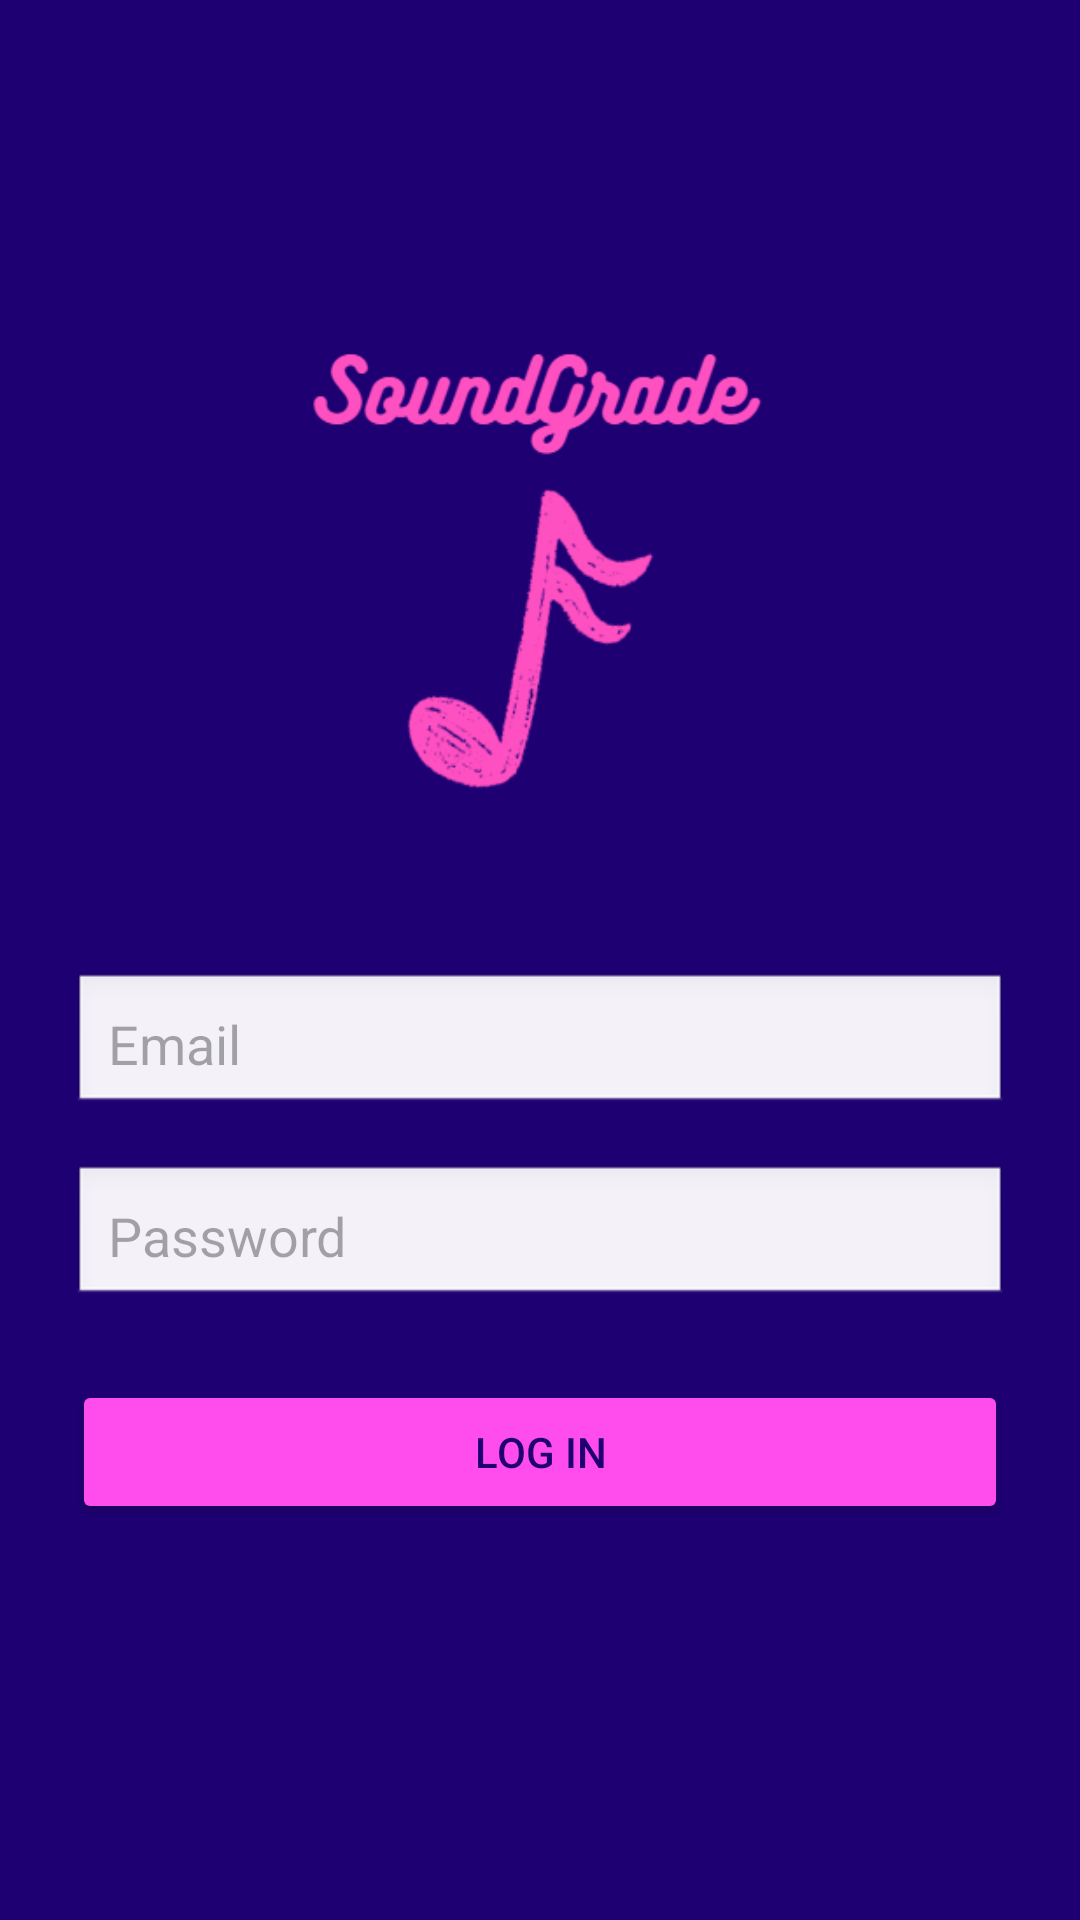

Produce the Android XML layout that renders to this screen, including the resource entries it uses.
<!-- AndroidManifest.xml: application theme Theme.SoundGrade -->
<!-- res/layout/login.xml -->
<?xml version="1.0" encoding="utf-8"?>
<androidx.constraintlayout.widget.ConstraintLayout xmlns:android="http://schemas.android.com/apk/res/android"
    xmlns:app="http://schemas.android.com/apk/res-auto"
    android:layout_width="match_parent"
    android:layout_height="match_parent"
    android:padding="24dp"
    android:background="@color/purple">

    <ImageView
        android:id="@+id/logo"
        android:layout_width="2000dp"
        android:layout_height="220dp"
        android:src="@drawable/logo"
        android:contentDescription="Logo"
        app:layout_constraintTop_toTopOf="parent"
        app:layout_constraintStart_toStartOf="parent"
        app:layout_constraintEnd_toEndOf="parent"
        android:layout_marginTop="48dp"/>


    
    <EditText
        android:id="@+id/emailInput"
        android:layout_width="0dp"
        android:layout_height="48dp"
        android:hint="Email"
        android:inputType="textEmailAddress"
        android:padding="12dp"
        app:layout_constraintTop_toBottomOf="@+id/logo"
        app:layout_constraintStart_toStartOf="parent"
        app:layout_constraintEnd_toEndOf="parent"
        android:background="@android:drawable/edit_text"
        android:layout_marginTop="32dp"/>

    
    <EditText
        android:id="@+id/passwordInput"
        android:layout_width="0dp"
        android:layout_height="48dp"
        android:hint="Password"
        android:inputType="textPassword"
        android:padding="12dp"
        app:layout_constraintTop_toBottomOf="@+id/emailInput"
        app:layout_constraintStart_toStartOf="parent"
        app:layout_constraintEnd_toEndOf="parent"
        android:layout_marginTop="16dp"
        android:background="@android:drawable/edit_text"/>


    <Button
        android:id="@+id/loginButton"
        android:backgroundTint="@color/pink"
        android:textColor="@color/purple"
        android:layout_width="0dp"
        android:layout_height="48dp"
        android:text="Log In"
        app:layout_constraintTop_toBottomOf="@+id/passwordInput"
        app:layout_constraintStart_toStartOf="parent"
        app:layout_constraintEnd_toEndOf="parent"
        android:layout_marginTop="24dp"/>


</androidx.constraintlayout.widget.ConstraintLayout>
<!-- resources referenced by this layout -->
<resources>
  <color name="pink">#ff4ced</color>
  <color name="purple">#1e0073</color>
  <!-- drawable logo: png bitmap (drawable, 23329 bytes) -->
  <style name="Theme.SoundGrade" parent="Base.Theme.SoundGrade" />
  <style name="Base.Theme.SoundGrade" parent="Theme.Material3.DayNight.NoActionBar">
          
          
      </style>
</resources>
